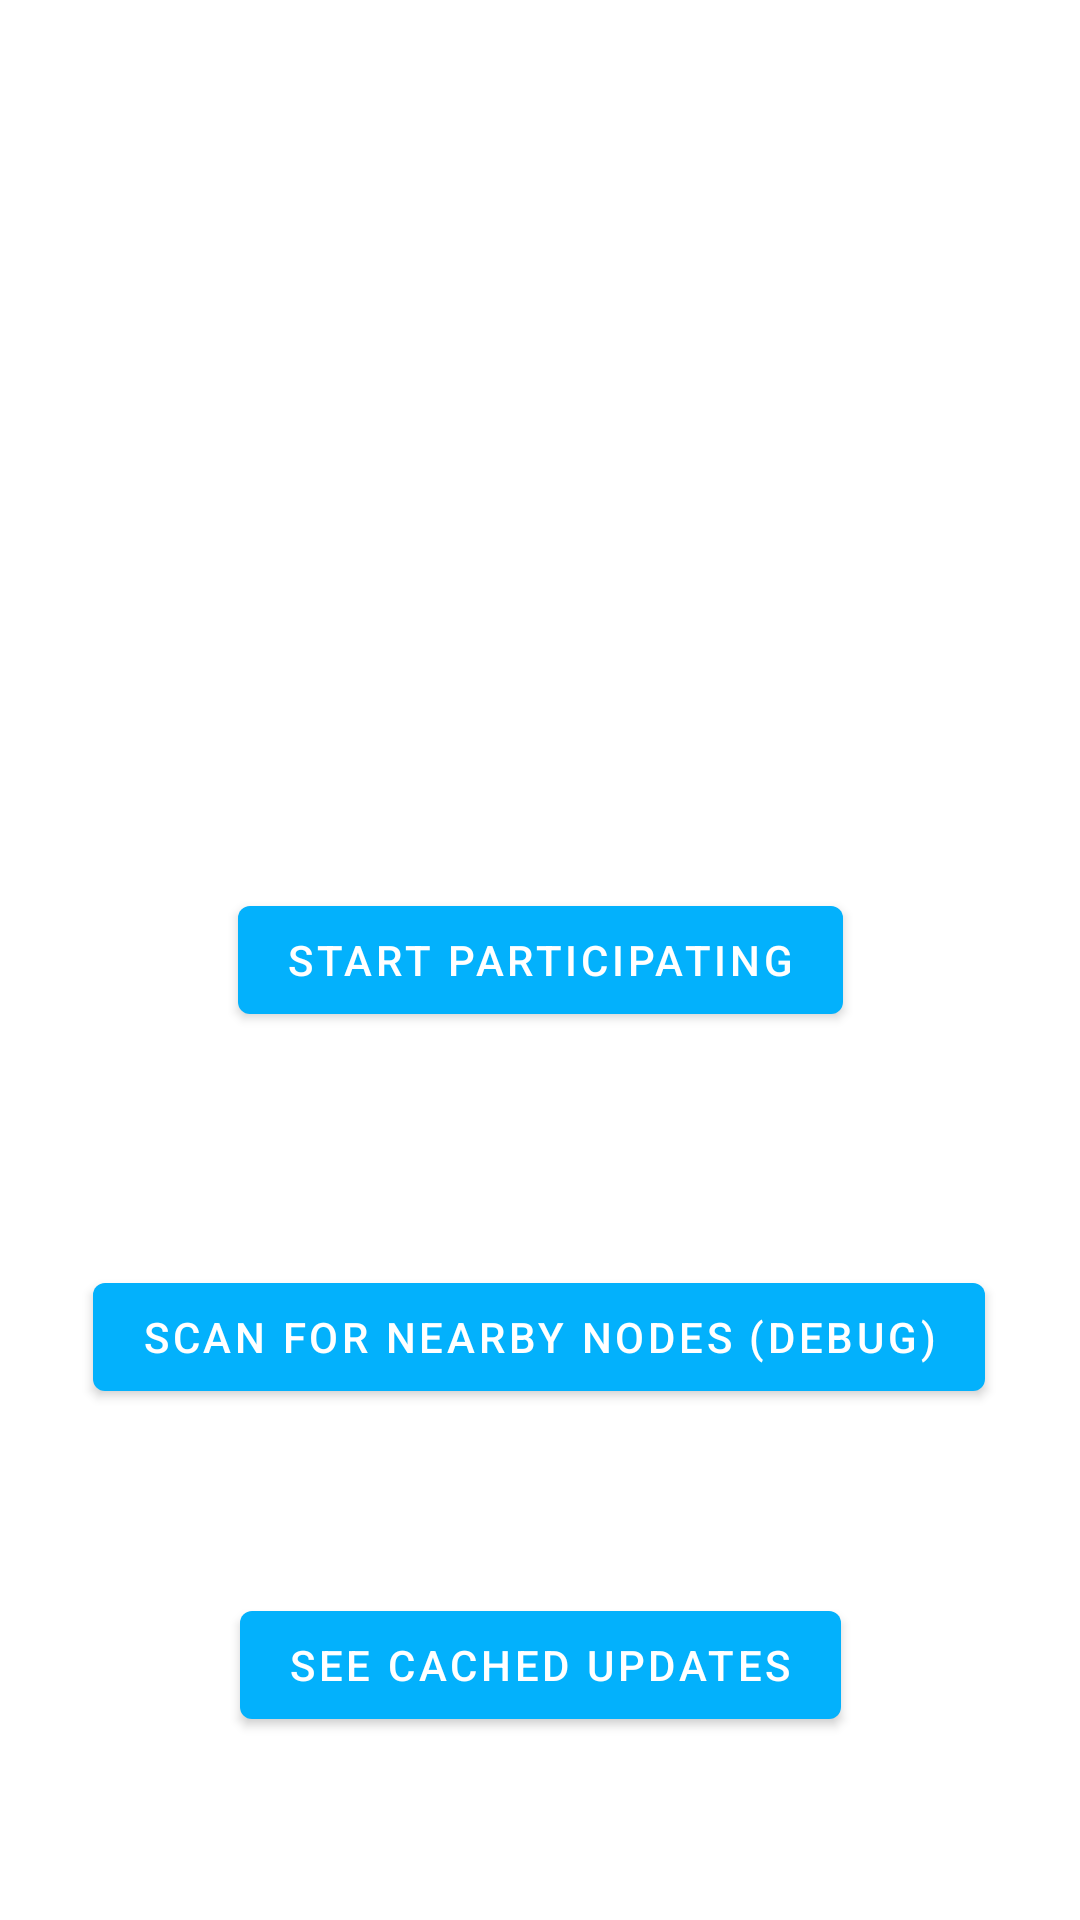

Reconstruct the res/layout file that produces this screen, plus the resources it refers to.
<!-- AndroidManifest.xml: application theme Theme.WithoutNet -->
<!-- res/layout/activity_main2.xml -->
<?xml version="1.0" encoding="utf-8"?>
<androidx.constraintlayout.widget.ConstraintLayout xmlns:android="http://schemas.android.com/apk/res/android"
    xmlns:app="http://schemas.android.com/apk/res-auto"
    xmlns:tools="http://schemas.android.com/tools"
    android:layout_width="match_parent"
    android:layout_height="match_parent"
    tools:context=".activities.Main.MainActivity2">

    <Button
        android:id="@+id/start_stop_participating_button"
        android:layout_width="wrap_content"
        android:layout_height="wrap_content"
        android:text="@string/start_participating"
        app:layout_constraintBottom_toBottomOf="parent"
        app:layout_constraintEnd_toEndOf="parent"
        app:layout_constraintStart_toStartOf="parent"
        app:layout_constraintTop_toTopOf="parent" />

    <Button
        android:id="@+id/debug_button"
        android:layout_width="wrap_content"
        android:layout_height="wrap_content"
        android:text="@string/Scan_for_nearby_nodes"
        app:layout_constraintBottom_toBottomOf="parent"
        app:layout_constraintEnd_toEndOf="parent"
        app:layout_constraintHorizontal_bias="0.495"
        app:layout_constraintStart_toStartOf="parent"
        app:layout_constraintTop_toBottomOf="@+id/start_stop_participating_button"
        app:layout_constraintVertical_bias="0.313" />

    <Button
        android:id="@+id/cached_updates_button"
        android:layout_width="wrap_content"
        android:layout_height="wrap_content"
        android:text="@string/see_cached_updates"
        app:layout_constraintBottom_toBottomOf="parent"
        app:layout_constraintEnd_toEndOf="parent"
        app:layout_constraintStart_toStartOf="parent"
        app:layout_constraintTop_toBottomOf="@+id/debug_button" />

</androidx.constraintlayout.widget.ConstraintLayout>
<!-- resources referenced by this layout -->
<resources>
  <string name="Scan_for_nearby_nodes">Scan for nearby nodes (debug)</string>
  <string name="see_cached_updates">See cached updates</string>
  <string name="start_participating">Start participating</string>
  <style name="Theme.WithoutNet" parent="Theme.MaterialComponents.DayNight.DarkActionBar">
          
          <item name="colorPrimary">@color/wn_blue_3</item>
          <item name="colorPrimaryVariant">@color/wn_blue_3</item>
          <item name="colorOnPrimary">@color/white</item>
          
          <item name="colorSecondary">@color/teal_200</item>
          <item name="colorSecondaryVariant">@color/teal_700</item>
          <item name="colorOnSecondary">@color/black</item>
          
          <item name="android:statusBarColor" tools:targetApi="l">?attr/colorPrimaryVariant</item>
          
      </style>
  <color name="wn_blue_3">#03B1FC</color>
  <color name="white">#FFFFFFFF</color>
  <color name="teal_200">#FF03DAC5</color>
  <color name="teal_700">#FF018786</color>
  <color name="black">#FF000000</color>
</resources>
